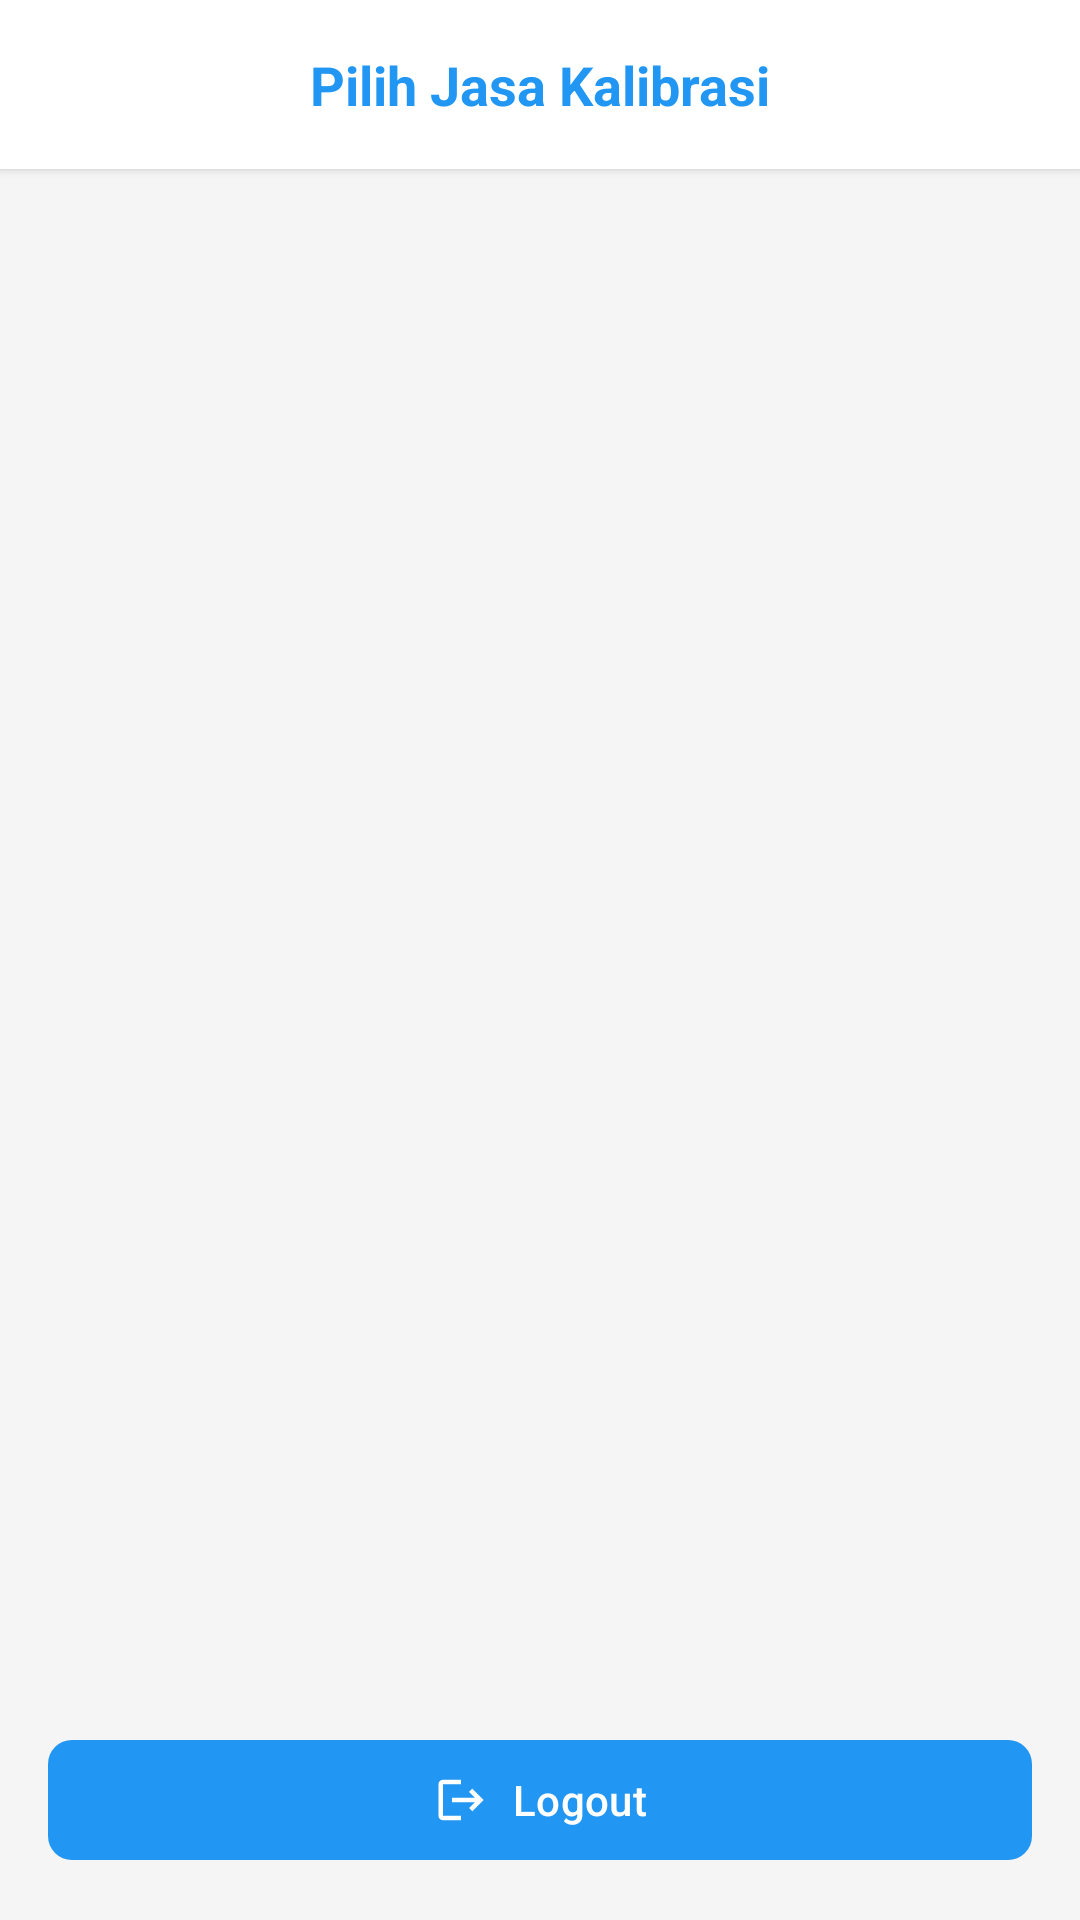

Produce the Android XML layout that renders to this screen, including the resource entries it uses.
<!-- AndroidManifest.xml: application theme Theme.TarifJasaKalibrasi -->
<!-- res/layout/activity_service_list.xml -->
<?xml version="1.0" encoding="utf-8"?>
<androidx.coordinatorlayout.widget.CoordinatorLayout xmlns:android="http://schemas.android.com/apk/res/android"
    xmlns:app="http://schemas.android.com/apk/res-auto"
    android:layout_width="match_parent"
    android:layout_height="match_parent"
    android:background="@color/background_light">

    <androidx.constraintlayout.widget.ConstraintLayout
        android:layout_width="match_parent"
        android:layout_height="match_parent"
        app:layout_behavior="@string/appbar_scrolling_view_behavior">

        <TextView
            android:id="@+id/tv_title"
            android:layout_width="match_parent"
            android:layout_height="wrap_content"
            android:text="Pilih Jasa Kalibrasi"
            android:textSize="18sp"
            android:textStyle="bold"
            android:textColor="?attr/colorPrimary"
            android:padding="16dp"
            android:gravity="center"
            android:background="?attr/colorSurface"
            android:elevation="2dp"
            app:layout_constraintTop_toTopOf="parent" />

        <androidx.recyclerview.widget.RecyclerView
            android:id="@+id/rv_services"
            android:layout_width="match_parent"
            android:layout_height="0dp"
            android:padding="8dp"
            android:clipToPadding="false"
            app:layout_constraintTop_toBottomOf="@id/tv_title"
            app:layout_constraintBottom_toTopOf="@id/btn_logout" />

        <com.google.android.material.button.MaterialButton
            android:id="@+id/btn_logout"
            android:layout_width="match_parent"
            android:layout_height="wrap_content"
            android:layout_margin="16dp"
            android:text="Logout"
            android:textColor="?attr/colorOnPrimary"
            app:icon="@drawable/ic_logout"
            app:iconGravity="textStart"
            app:cornerRadius="8dp"
            app:layout_constraintBottom_toBottomOf="parent" />

    </androidx.constraintlayout.widget.ConstraintLayout>

</androidx.coordinatorlayout.widget.CoordinatorLayout>
<!-- resources referenced by this layout -->
<resources>
  <color name="background_light">#F5F5F5</color>
  <!-- drawable ic_logout (drawable) -->
  <?xml version="1.0" encoding="utf-8"?>
  <vector xmlns:android="http://schemas.android.com/apk/res/android"
      android:height="24dp"
      android:width="24dp"
      android:viewportHeight="24"
      android:viewportWidth="24"
      android:tint="?attr/colorControlNormal">
      <path
          android:fillColor="@android:color/white"
          android:pathData="M17,7l-1.41,1.41L18.17,11H8v2h10.17l-2.58,2.58L17,17l5,-5zM4,5h8V3H4c-1.1,0 -2,0.9 -2,2v14c0,1.1 0.9,2 2,2h8v-2H4V5z"/>
  </vector>
  <style name="Theme.TarifJasaKalibrasi" parent="Theme.Material3.DayNight.NoActionBar">
          
          <item name="colorPrimary">@color/colorPrimary</item>
          <item name="colorPrimaryVariant">@color/colorPrimaryDark</item>
          <item name="colorOnPrimary">@color/white</item>
          
          
          <item name="colorSecondary">@color/colorAccent</item>
          <item name="colorSecondaryVariant">@color/colorAccent</item>
          <item name="colorOnSecondary">@color/white</item>
          
          
          <item name="android:statusBarColor">?attr/colorPrimaryVariant</item>
          
          
          <item name="android:colorBackground">@color/background_light</item>
          <item name="colorSurface">@color/surface_light</item>
          <item name="colorOnBackground">@color/text_primary_light</item>
          <item name="colorOnSurface">@color/text_primary_light</item>
          
          
          <item name="android:textColorPrimary">@color/text_primary_light</item>
          <item name="android:textColorSecondary">@color/text_secondary_light</item>
      </style>
  <color name="colorPrimary">#2196F3</color>
  <color name="colorPrimaryDark">#1976D2</color>
  <color name="white">#FFFFFF</color>
  <color name="colorAccent">#03A9F4</color>
  <color name="surface_light">#FFFFFF</color>
  <color name="text_primary_light">#212121</color>
  <color name="text_secondary_light">#757575</color>
</resources>
